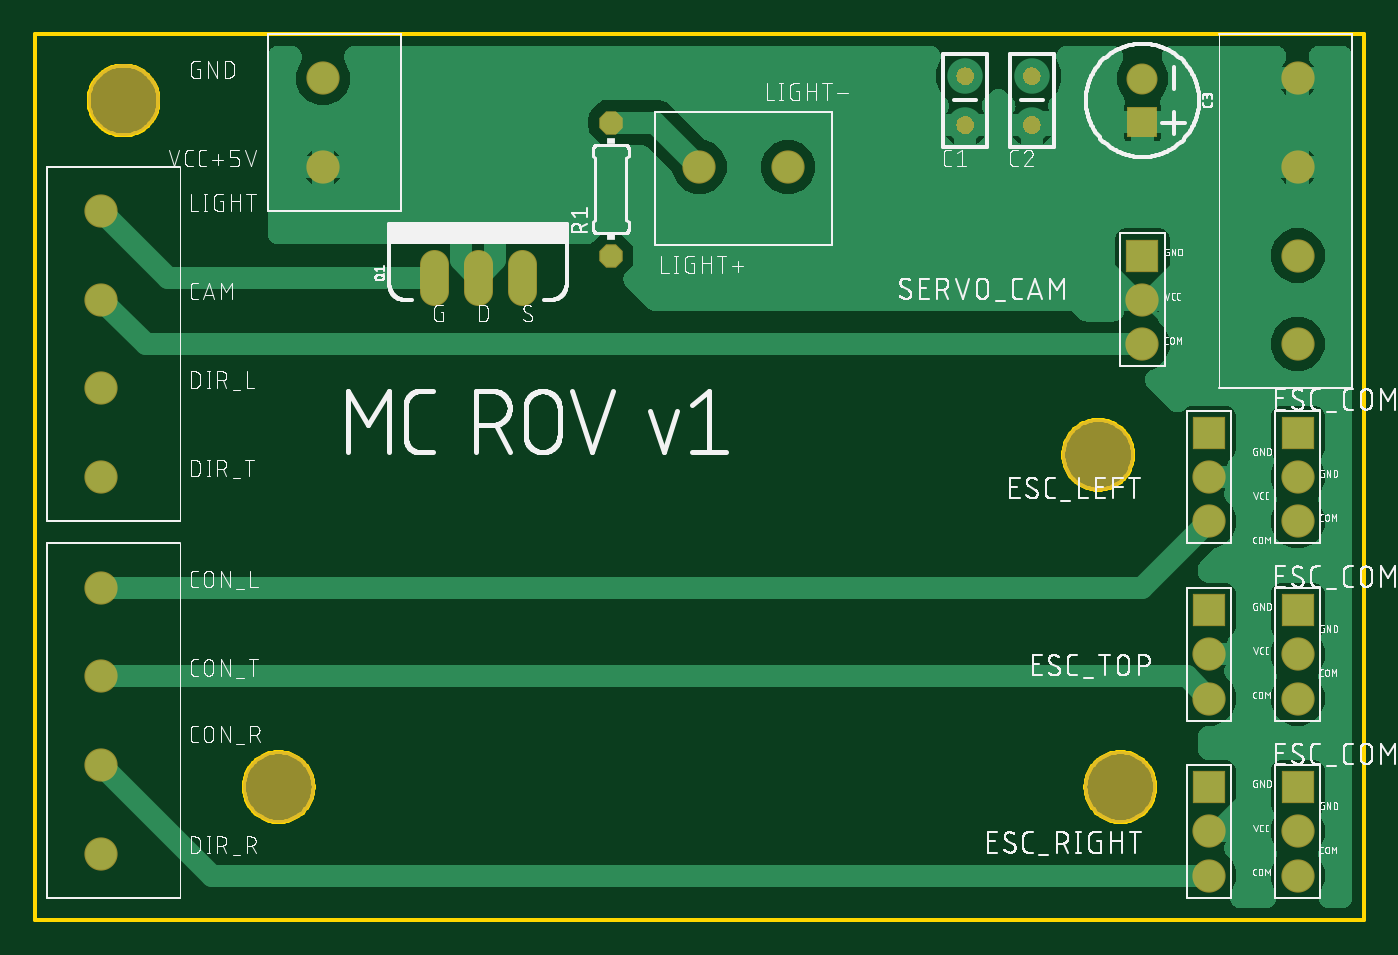
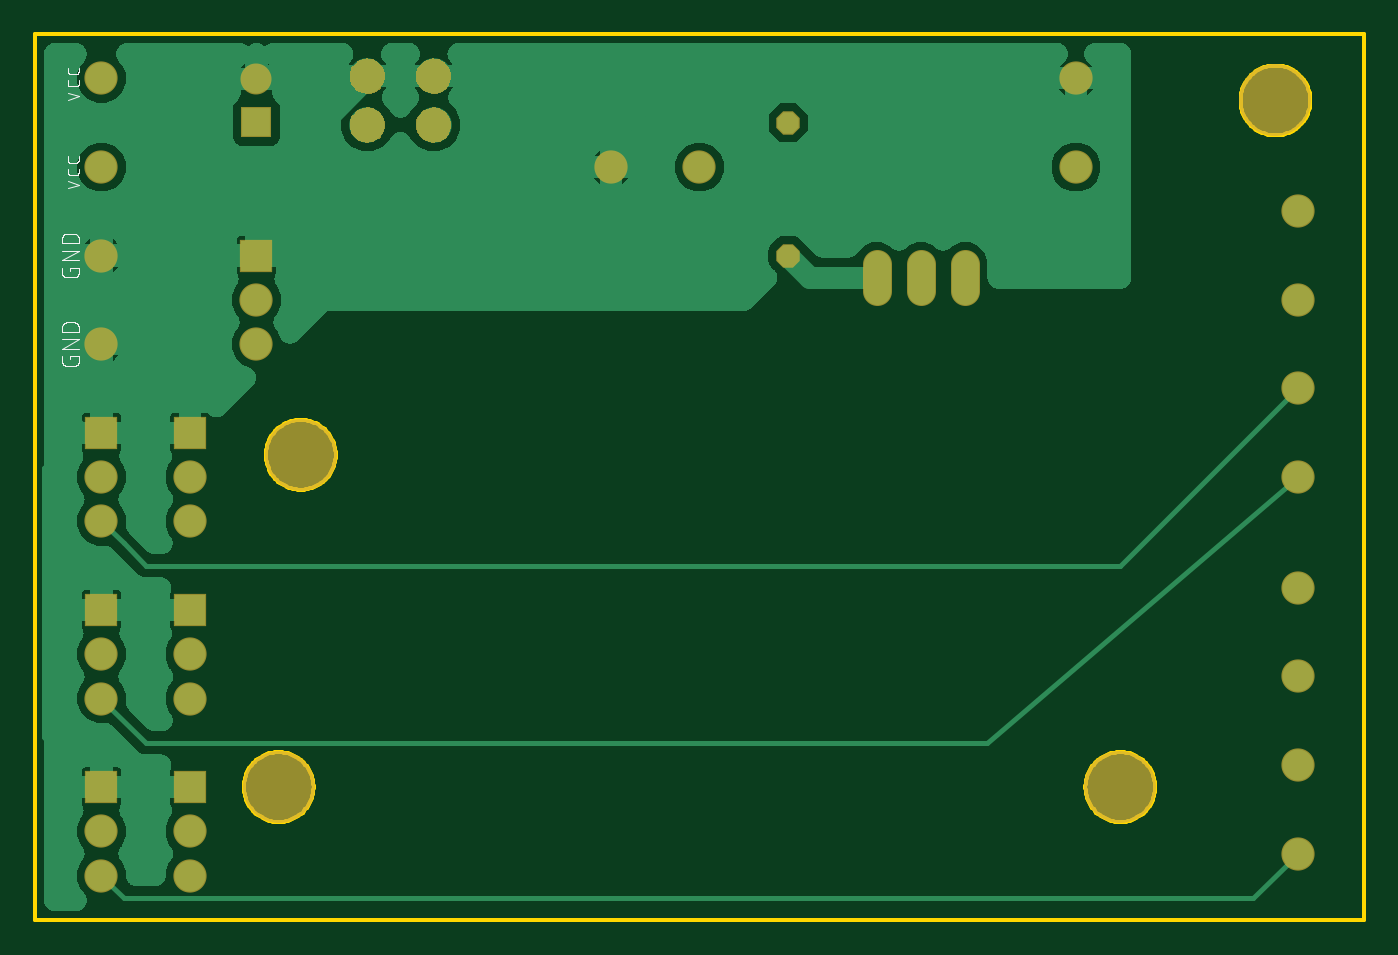
Circuit board: 7 layer files. Board 76.2 x 50.8 mm.
- bottom_copper: copper_bottom.gbr (92453 bytes)
- top_copper: copper_top.gbr (72892 bytes)
- outline: profile.gbr (7884 bytes)
- bottom_silk: silkscreen_bottom.gbr (12274 bytes)
- top_silk: silkscreen_top.gbr (205647 bytes)
- bottom_mask: soldermask_bottom.gbr (9304 bytes)
- top_mask: soldermask_top.gbr (8161 bytes)

=== bottom_copper: copper_bottom.gbr (92453 bytes, source omitted) ===
=== top_copper: copper_top.gbr (72892 bytes, source omitted) ===
=== outline: profile.gbr (7884 bytes, source omitted) ===
=== bottom_silk: silkscreen_bottom.gbr (12274 bytes, source omitted) ===
=== top_silk: silkscreen_top.gbr (205647 bytes, source omitted) ===
=== bottom_mask: soldermask_bottom.gbr (9304 bytes, source omitted) ===
=== top_mask: soldermask_top.gbr (8161 bytes, source omitted) ===
